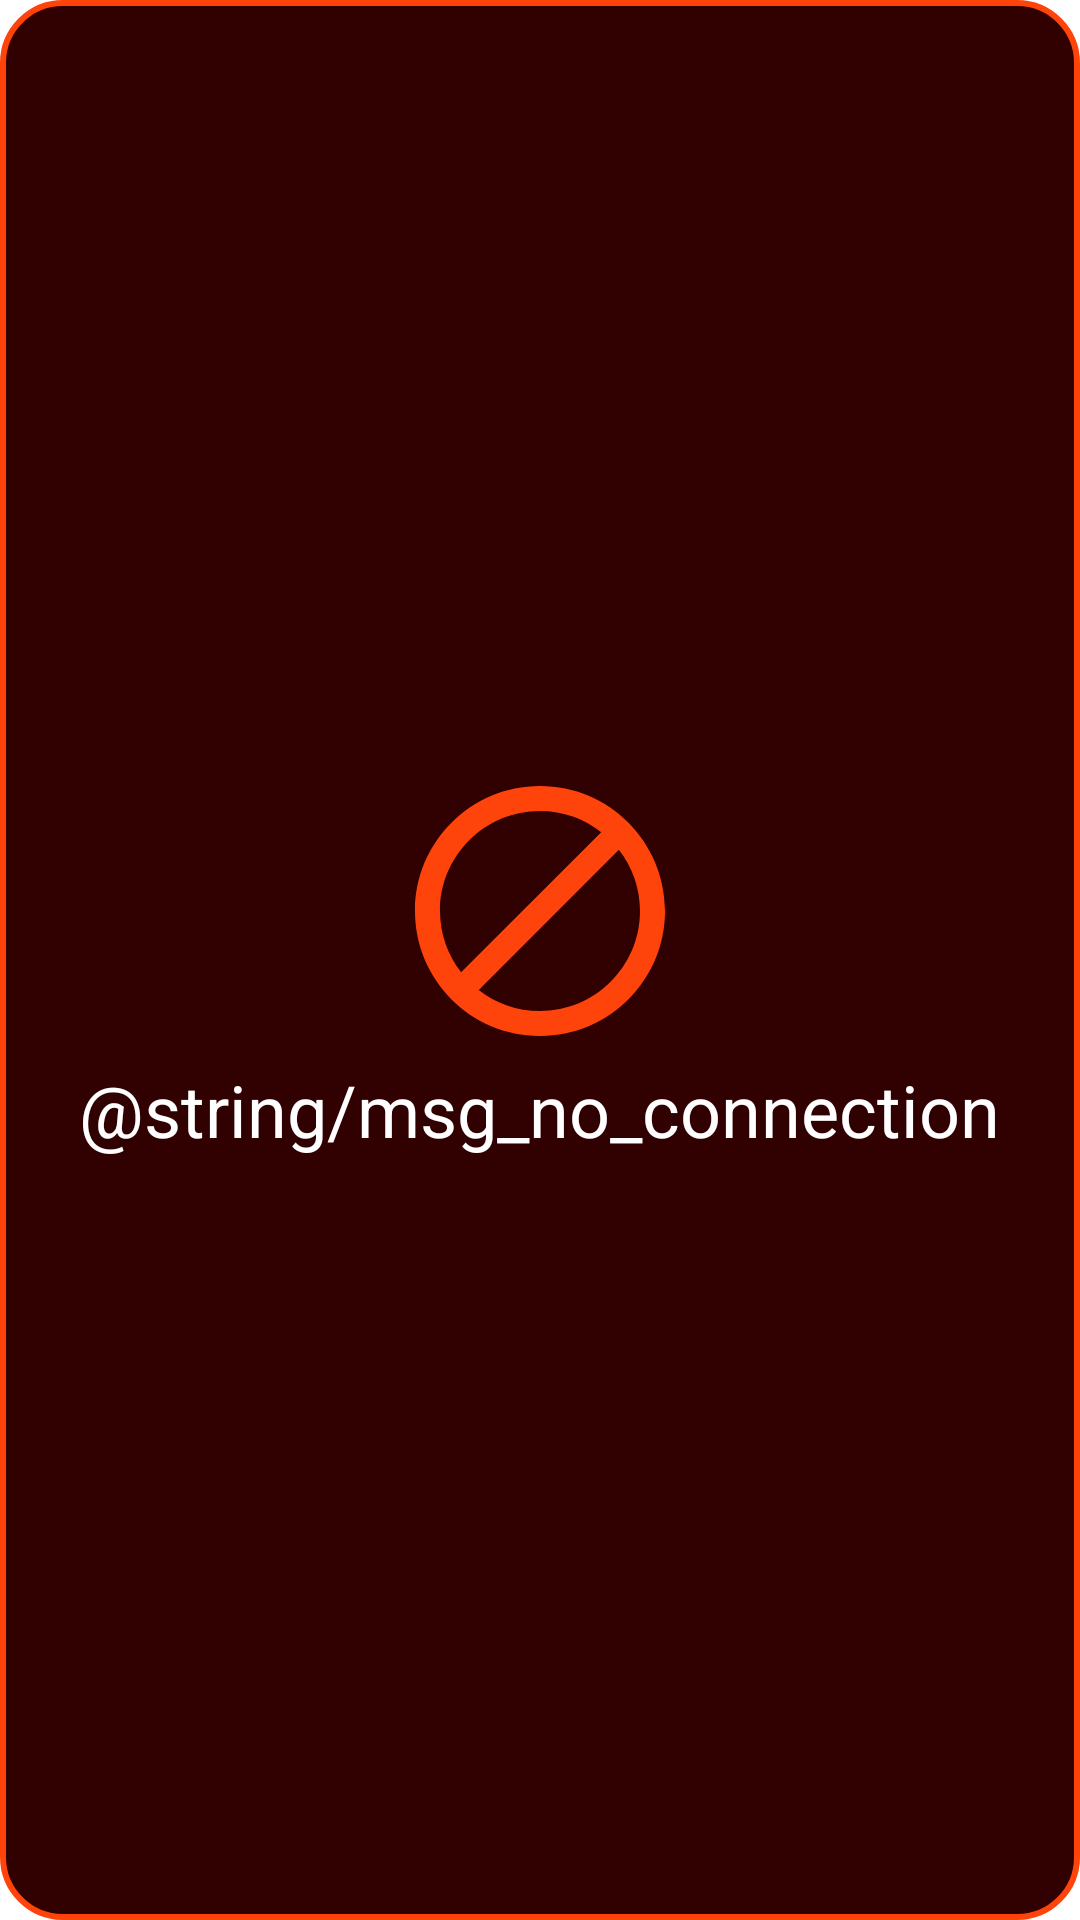

Android layout source for this screen:
<!-- AndroidManifest.xml: application theme Theme.GroovyMovie -->
<!-- res/layout/fragment_connectivity.xml -->
<?xml version="1.0" encoding="utf-8"?>
<LinearLayout xmlns:android="http://schemas.android.com/apk/res/android"
    android:layout_width="wrap_content"
    android:layout_height="wrap_content"
    android:background="@drawable/no_connection_background"
    android:padding="@dimen/margin_16dp"
    android:gravity="center"
    android:orientation="vertical">

    <ImageView
        android:id="@+id/no_connection_icon"
        android:layout_width="wrap_content"
        android:layout_height="wrap_content"
        android:contentDescription="@string/connection_icon"
        android:src="@drawable/ic_baseline_block_24" />

    <TextView
        android:id="@+id/txt_no_internet_connection"
        style="@style/ThemeOverlay.Material3.TextInputEditText.OutlinedBox"
        android:layout_width="wrap_content"
        android:layout_height="wrap_content"
        android:text="@string/msg_no_connection"
        android:textAppearance="@style/TextAppearance.AppCompat.Headline"
        android:textColor="@color/white" />
</LinearLayout>
<!-- resources referenced by this layout -->
<resources>
  <color name="white">#FFFFFFFF</color>
  <dimen name="margin_16dp">16dp</dimen>
  <!-- drawable ic_baseline_block_24 (drawable) -->
  <vector android:height="100dp" android:tint="@color/content_scrim"
      android:viewportHeight="24" android:viewportWidth="24"
      android:width="100dp" xmlns:android="http://schemas.android.com/apk/res/android">
      <path android:fillColor="@android:color/white" android:pathData="M12,2C6.48,2 2,6.48 2,12s4.48,10 10,10 10,-4.48 10,-10S17.52,2 12,2zM4,12c0,-4.42 3.58,-8 8,-8 1.85,0 3.55,0.63 4.9,1.69L5.69,16.9C4.63,15.55 4,13.85 4,12zM12,20c-1.85,0 -3.55,-0.63 -4.9,-1.69L18.31,7.1C19.37,8.45 20,10.15 20,12c0,4.42 -3.58,8 -8,8z"/>
  </vector>
  <!-- drawable no_connection_background (drawable) -->
  <?xml version="1.0" encoding="utf-8"?>
  <shape xmlns:android="http://schemas.android.com/apk/res/android"
      android:shape="rectangle">
      <solid
          android:color="@color/main_background"/>
      <corners
          android:topLeftRadius="20dp"
          android:topRightRadius="20dp"
          android:bottomLeftRadius="20dp"
          android:bottomRightRadius="20dp"/>
  
      <stroke
          android:width="2dp"
          android:color="@color/content_scrim"/>
  </shape>
  <style name="Theme.GroovyMovie" parent="Theme.MaterialComponents.DayNight.NoActionBar">
          
          <item name="colorPrimary">@color/white</item>
          <item name="colorPrimaryVariant">@color/purple_700</item>
          <item name="colorOnPrimary">@color/white</item>
          
          <item name="colorSecondary">@color/teal_200</item>
          <item name="colorSecondaryVariant">@color/teal_700</item>
          <item name="colorOnSecondary">@color/black</item>
          
          <item name="android:statusBarColor" tools:targetApi="l">?attr/colorPrimaryVariant</item>
          
      </style>
  <color name="content_scrim">#FF440B</color>
  <color name="main_background">#310000</color>
  <color name="purple_700">#FF3700B3</color>
  <color name="teal_200">#FF03DAC5</color>
  <color name="teal_700">#FF018786</color>
  <color name="black">#FF000000</color>
</resources>
